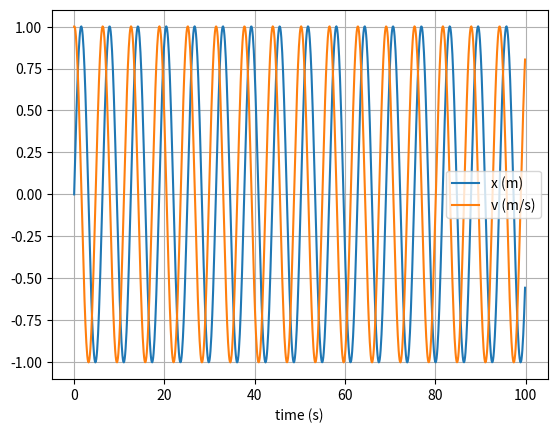

Python code for this plot:
# uncomment the next line if running in a notebook
# %matplotlib inline
import numpy as np
import matplotlib.pyplot as plt

# mass, spring constant, initial position and velocity
m = 1
k = 1
x = 0
v = 1

# simulation time, timestep and time
t_max = 100
dt = 0.1
t_array = np.arange(0, t_max, dt)

# initialise empty lists to record trajectories
x_list = []
v_list = []

# before initial conditions:
a = -k * x / m
x_prev = x - v * dt + 0.5 * a * dt**2  

# Verlet integration
for t in t_array:

    # append current state to trajectories
    x_list.append(x)
    v_list.append(v)

    x_new = 2*x - x_prev + (dt**2)*a
    v_new = (1/dt)*(x_new-x)
    a_new = -k*x_new/m

    x_prev = x
    x = x_new
    a = a_new
    v = v_new

# convert trajectory lists into arrays, so they can be sliced (useful for Assignment 2)
x_array = np.array(x_list)
v_array = np.array(v_list)

# plot the position-time graph
plt.figure(1)
plt.clf()
plt.xlabel('time (s)')
plt.grid()
plt.plot(t_array, x_array, label='x (m)')
plt.plot(t_array, v_array, label='v (m/s)')
plt.legend()
plt.show()
